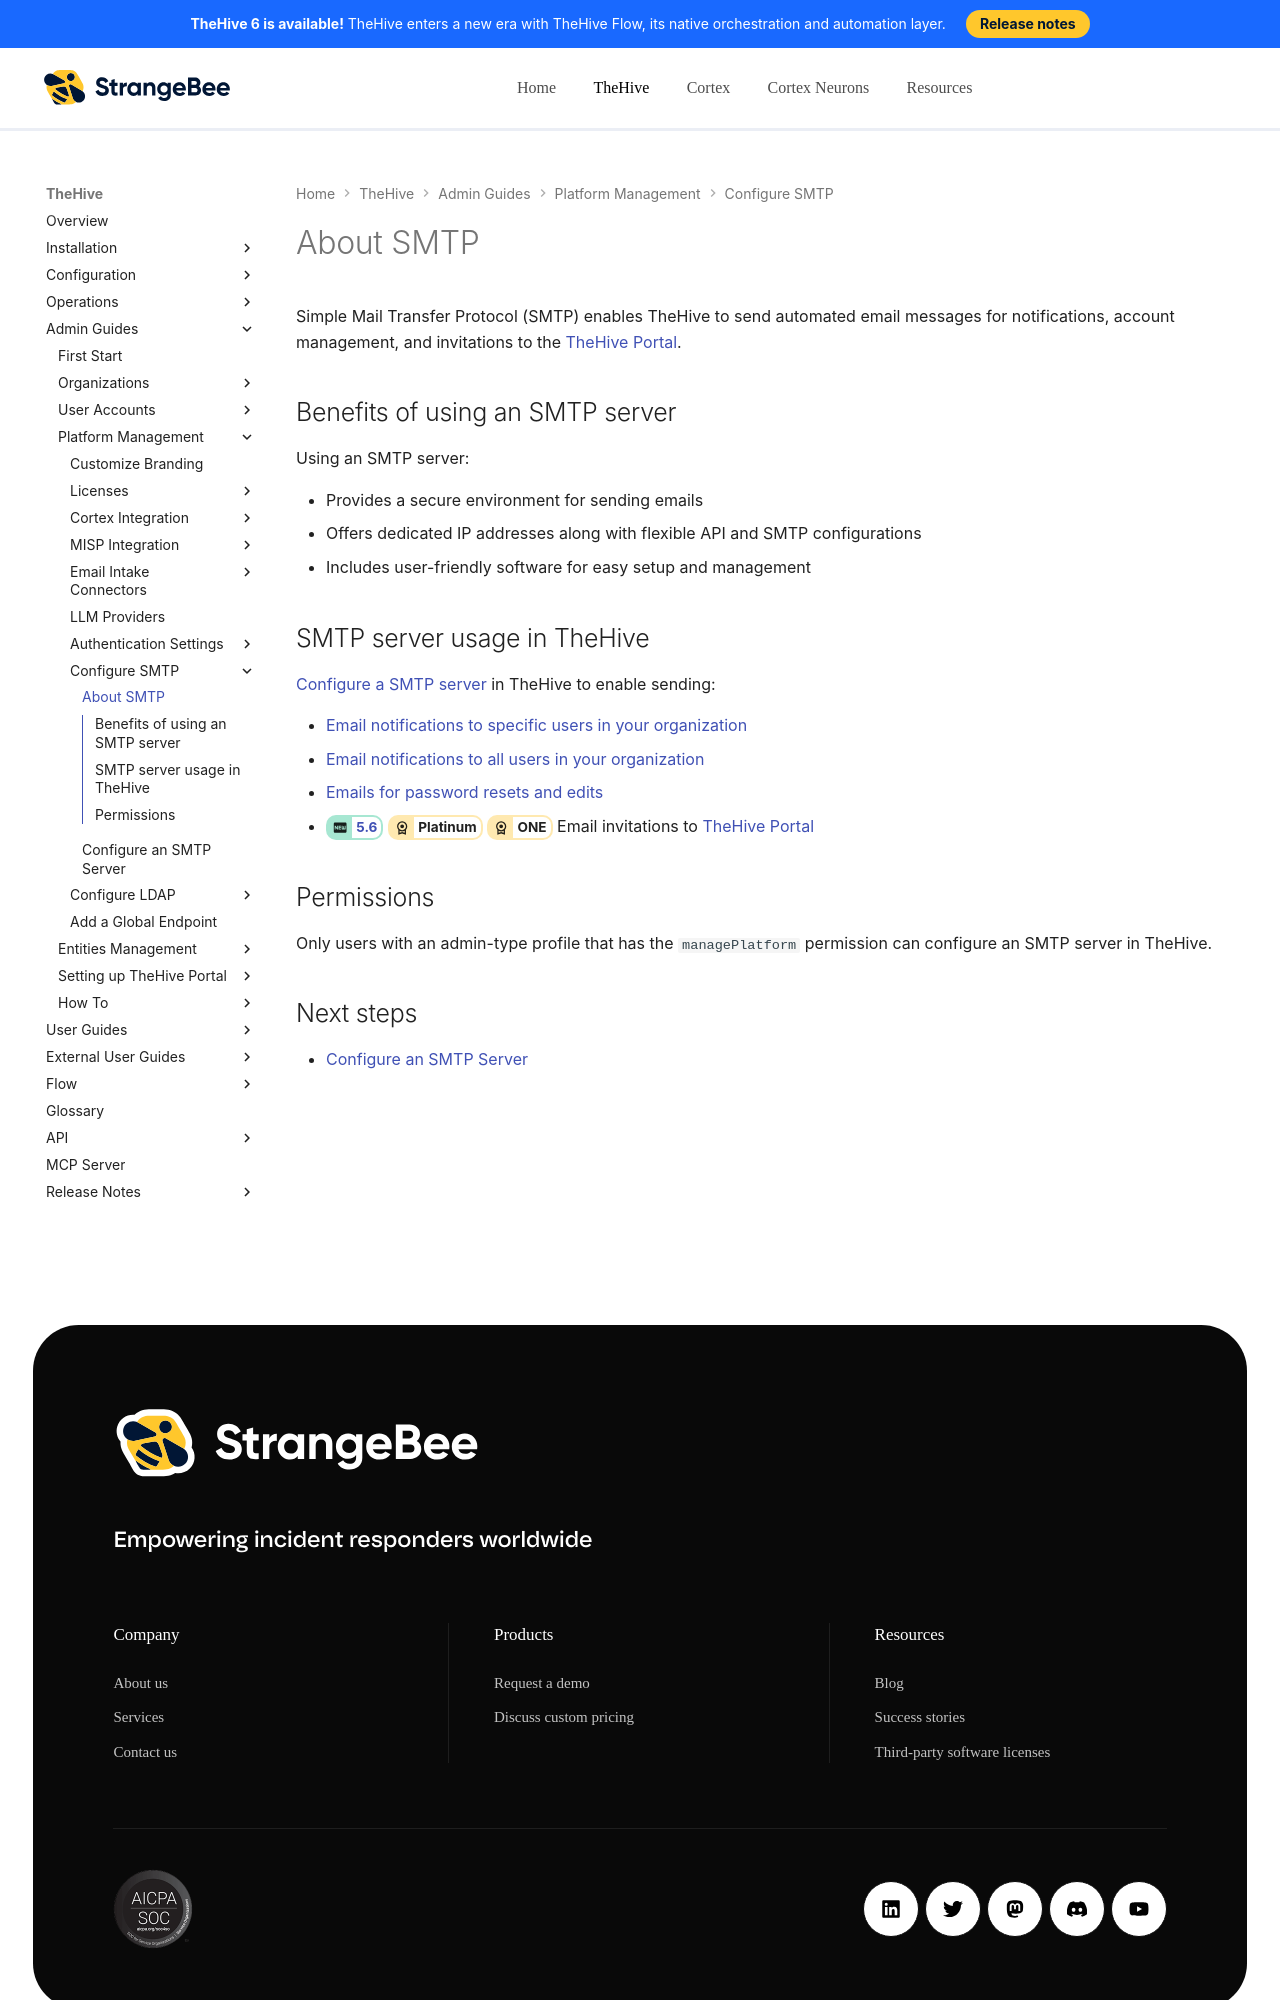

repository: StrangeBeeCorp/docs · page: thehive/administration/smtp/about-smtp/index.html · generator: mkdocs

# About SMTP
Simple Mail Transfer Protocol (SMTP) enables TheHive to send automated email messages for notifications, account management, and invitations to the [TheHive Portal](../thehive-portal/about-thehive-portal.md).

## Benefits of using an SMTP server

Using an SMTP server:

* Provides a secure environment for sending emails
* Offers dedicated IP addresses along with flexible API and SMTP configurations
* Includes user-friendly software for easy setup and management

## SMTP server usage in TheHive

[Configure a SMTP server](configure-smtp-server.md) in TheHive to enable sending:

* [Email notifications to specific users in your organization](../../user-guides/organization/configure-organization/manage-notifications/notifiers/email-to-addr.md)
* [Email notifications to all users in your organization](../../user-guides/organization/configure-organization/manage-notifications/notifiers/email-to-users.md)
* [Emails for password resets and edits](../../user-guides/manage-password.md)
* <!-- md:version 5.6 --> <!-- md:license Platinum --> <!-- md:license ONE --> Email invitations to [TheHive Portal](../thehive-portal/about-thehive-portal.md)
